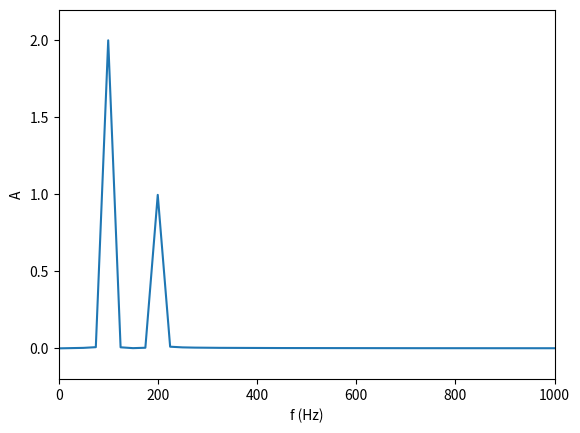

This figure's Python source:
''' tests TIPE '''

import numpy as np
import matplotlib.pyplot as plt

### création du signal

def f(t):
    return( 2*np.sin(2*np.pi*100*t) )

def f2(t):
    return( np.sin(2*np.pi*200*t) )

### récupération des données et tracé du signal

temps = np.linspace(0,0.04,1000)
signal = [f(t)+f2(t) for t in temps]

plt.close('all')
plt.plot(temps, signal, color = 'r')
plt.show()

### création du spectre en fréquence

#Ne est le nombre d'échantillons, Te le pas d'échantillonnage

Ne = len(signal)
Te = temps[1]-temps[0]
spectre = 2*np.absolute(np.fft.rfft(signal))/Ne
frequences = np.arange(Ne/2+1,)*1.0/(Te*Ne)
plt.close('all')
plt.plot(frequences,spectre)
plt.xlabel("f (Hz)")
plt.ylabel("A")
plt.show()

### on zoom sur la partie intéressante

plt.close('all')
plt.plot(frequences,spectre)
plt.xlabel("f (Hz)")
plt.ylabel("A")
plt.axis([0,1000,-0.2,2.2])
plt.show()